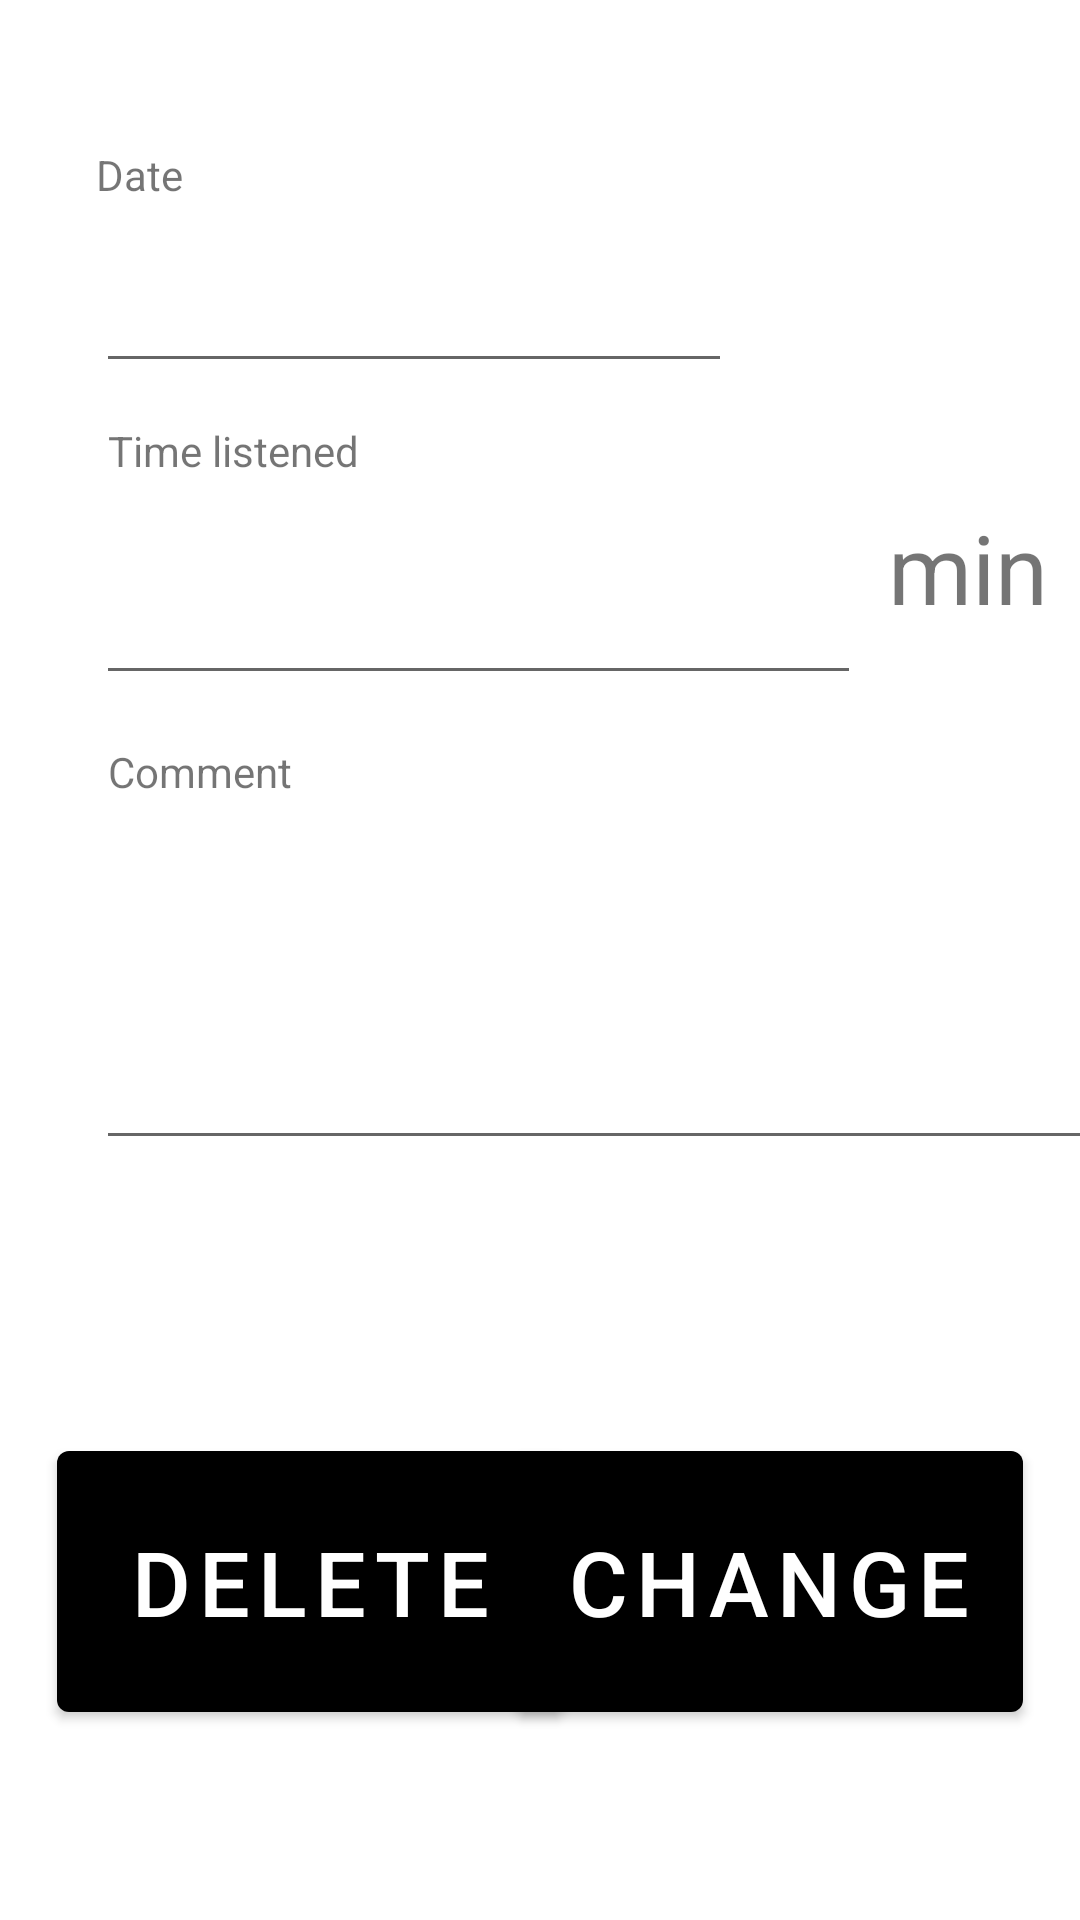

Android layout source for this screen:
<!-- AndroidManifest.xml: application theme Theme.LanguageListenings -->
<!-- res/layout/fragment_change_comment.xml -->
<?xml version="1.0" encoding="utf-8"?>
<androidx.constraintlayout.widget.ConstraintLayout xmlns:android="http://schemas.android.com/apk/res/android"
    xmlns:app="http://schemas.android.com/apk/res-auto"
    xmlns:tools="http://schemas.android.com/tools"
    android:layout_width="match_parent"
    android:layout_height="match_parent"
    tools:context=".ui.data.ChangeCommentFragment"
    android:background="@color/white">

    <EditText
        android:id="@+id/editTextTime"
        android:layout_width="255dp"
        android:layout_height="75dp"
        android:layout_marginStart="32dp"
        android:ems="10"
        android:gravity="right"
        android:inputType="number"
        android:textSize="32dp"
        app:layout_constraintBottom_toBottomOf="parent"
        app:layout_constraintStart_toStartOf="parent"
        app:layout_constraintTop_toTopOf="parent"
        app:layout_constraintVertical_bias="0.277" />

    <TextView
        android:id="@+id/textViewTime"
        android:layout_width="wrap_content"
        android:layout_height="wrap_content"
        android:layout_marginStart="4dp"
        android:layout_marginBottom="72dp"
        android:text="Time listened"
        app:layout_constraintBottom_toBottomOf="@+id/editTextTime"
        app:layout_constraintStart_toStartOf="@+id/editTextTime" />

    <TextView
        android:id="@+id/textViewMinLabel"
        android:layout_width="wrap_content"
        android:layout_height="wrap_content"
        android:layout_marginStart="296dp"
        android:text="min"
        android:textSize="32sp"
        app:layout_constraintBottom_toBottomOf="parent"
        app:layout_constraintStart_toStartOf="parent"
        app:layout_constraintTop_toTopOf="parent"
        app:layout_constraintVertical_bias="0.281" />

    <Button
        android:id="@+id/buttonChange"
        android:layout_width="169dp"
        android:layout_height="99dp"
        android:text="Change"
        android:textColor="?attr/onMainColor"
        android:textSize="30dp"
        app:backgroundTint="?attr/mainColor"
        app:layout_constraintBottom_toBottomOf="parent"
        app:layout_constraintEnd_toEndOf="parent"
        app:layout_constraintHorizontal_bias="0.9"
        app:layout_constraintStart_toStartOf="parent"
        app:layout_constraintTop_toBottomOf="@+id/editTextComment"
        app:layout_constraintVertical_bias="0.59" />

    <Button
        android:id="@+id/buttonDelete"
        android:layout_width="169dp"
        android:layout_height="99dp"
        android:text="Delete"
        android:textColor="?attr/onVariantColor"
        android:textSize="30dp"
        app:backgroundTint="?attr/variantColor"
        app:layout_constraintBottom_toBottomOf="parent"
        app:layout_constraintEnd_toEndOf="parent"
        app:layout_constraintHorizontal_bias="0.1"
        app:layout_constraintStart_toStartOf="parent"
        app:layout_constraintTop_toBottomOf="@+id/editTextComment"
        app:layout_constraintVertical_bias="0.59" />

    <EditText
        android:id="@+id/editTextComment"
        android:layout_width="346dp"
        android:layout_height="122dp"
        android:layout_marginStart="32dp"
        android:layout_marginTop="108dp"
        android:ems="10"
        android:gravity="start|top"
        android:inputType="textMultiLine"
        app:layout_constraintStart_toStartOf="parent"
        app:layout_constraintTop_toTopOf="@+id/editTextTime" />

    <TextView
        android:id="@+id/textViewComment"
        android:layout_width="wrap_content"
        android:layout_height="wrap_content"
        android:layout_marginStart="4dp"
        android:layout_marginBottom="120dp"
        android:text="Comment"
        app:layout_constraintBottom_toBottomOf="@+id/editTextComment"
        app:layout_constraintStart_toStartOf="@+id/editTextComment" />

    <EditText
        android:id="@+id/editTextDate"
        android:layout_width="212dp"
        android:layout_height="62dp"
        android:layout_marginStart="32dp"
        android:layout_marginBottom="104dp"
        android:ems="10"
        android:inputType="text"
        android:textSize="32sp"
        app:layout_constraintBottom_toBottomOf="@+id/editTextTime"
        app:layout_constraintStart_toStartOf="parent" />

    <TextView
        android:id="@+id/textViewDate"
        android:layout_width="wrap_content"
        android:layout_height="wrap_content"
        android:layout_marginBottom="60dp"
        android:text="Date"
        app:layout_constraintBottom_toBottomOf="@+id/editTextDate"
        app:layout_constraintStart_toStartOf="@+id/editTextDate" />
</androidx.constraintlayout.widget.ConstraintLayout>
<!-- resources referenced by this layout -->
<resources>
  <color name="white">#FFFFFFFF</color>
  <style name="Theme.LanguageListenings" parent="Theme.MaterialComponents.DayNight.NoActionBar">
          
          <item name="android:statusBarColor">?attr/navBarColor</item>
          
          <item name="onMainColor">@color/white</item>
          <item name="onVariantColor">@color/white</item>
          <item name="onNavBarColor">@color/white</item>
          <item name="onHeaderColor">@color/white</item>
          <item name="onTableColor">@color/black</item>
      </style>
  <color name="black">#FF000000</color>
</resources>
